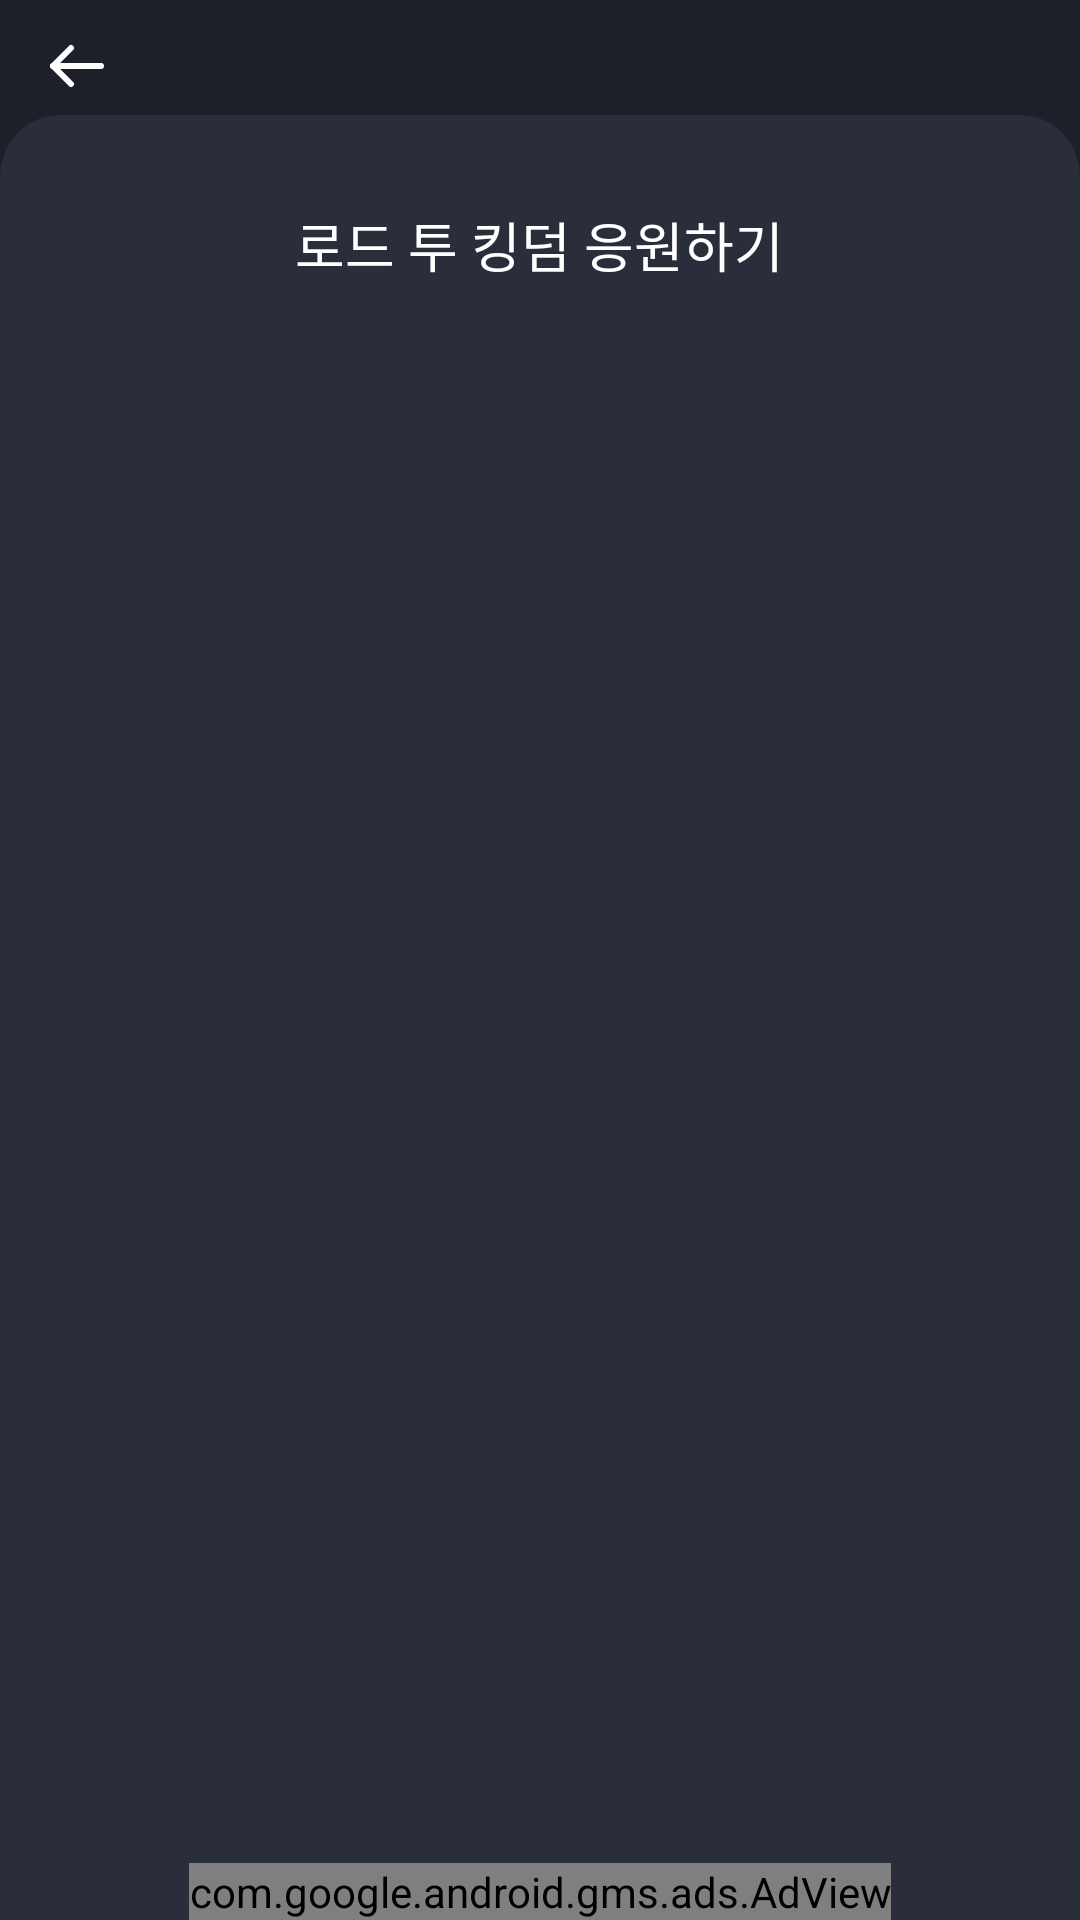

This screen was rendered from an Android layout file. Write that file and the resources it references.
<!-- AndroidManifest.xml: application theme AppTheme -->
<!-- res/layout/activity_road_to_kingdom_cheer_up.xml -->
<?xml version="1.0" encoding="utf-8"?>
<layout xmlns:android="http://schemas.android.com/apk/res/android"
    xmlns:app="http://schemas.android.com/apk/res-auto"
    xmlns:tools="http://schemas.android.com/tools">

    <data>

    </data>

    <androidx.constraintlayout.widget.ConstraintLayout
        android:background="#1d2029"
        android:layout_width="match_parent"
        android:layout_height="match_parent"
        tools:context="com.sabuzak.yeonamplace.cheerupforyou.presentation.roadtokingdom.RoadToKingdomCheerUpActivity">

        <ImageView
            android:id="@+id/iv_road_back"
            android:layout_width="wrap_content"
            android:layout_height="wrap_content"
            android:layout_marginTop="10dp"
            android:src="@drawable/ic_back"
            app:layout_constraintEnd_toEndOf="parent"
            app:layout_constraintHorizontal_bias="0.041"
            app:layout_constraintStart_toStartOf="parent"
            app:layout_constraintTop_toTopOf="parent" />

        <RelativeLayout
            android:id="@+id/tv_making_color_black"
            android:background="@drawable/back"
            android:gravity="center"
            android:layout_width="0dp"
            android:layout_height="0dp"
            app:layout_constraintBottom_toBottomOf="parent"
            app:layout_constraintEnd_toEndOf="parent"
            app:layout_constraintHeight_default="percent"
            app:layout_constraintHeight_percent="0.94"
            app:layout_constraintHorizontal_bias="0.16"
            app:layout_constraintStart_toStartOf="parent"
            app:layout_constraintTop_toTopOf="parent"
            app:layout_constraintVertical_bias="1"
            app:layout_constraintWidth_default="percent"
            app:layout_constraintWidth_percent="1">

            <androidx.core.widget.NestedScrollView
                android:layout_width="match_parent"
                android:layout_height="match_parent">

                <LinearLayout
                    android:descendantFocusability="blocksDescendants"
                    android:orientation="vertical"
                    android:layout_width="match_parent"
                    android:layout_height="match_parent">

                    <TextView
                        android:id="@+id/tv_road_to_kingdom_cheerup"
                        android:layout_marginTop="30dp"
                        android:layout_gravity="center"
                        android:fontFamily="@font/nanum"
                        android:includeFontPadding="false"
                        android:layout_width="wrap_content"
                        android:layout_height="wrap_content"
                        android:textSize="18sp"
                        android:textColor="#ffffff"
                        android:lineSpacingExtra="3sp"
                        android:text="로드 투 킹덤 응원하기" />

                    <androidx.recyclerview.widget.RecyclerView
                        android:layout_marginHorizontal="8dp"
                        android:layout_below="@+id/tv_road_to_kingdom_cheerup"
                        android:layout_marginTop="30dp"
                        android:id="@+id/rl_road_to_kingdom"
                        android:layout_width="match_parent"
                        android:layout_height="match_parent"
                        android:layout_marginBottom="80dp">

                    </androidx.recyclerview.widget.RecyclerView>
                </LinearLayout>

            </androidx.core.widget.NestedScrollView>
        </RelativeLayout>

        <com.google.android.gms.ads.AdView
            android:id="@+id/ad_roadtokingdom"
            android:layout_width="wrap_content"
            android:layout_height="wrap_content"
            android:layout_alignParentBottom="true"
            android:layout_centerHorizontal="true"
            app:adSize="BANNER"
            app:adUnitId="ca-app-pub-3940256099942544/6300978111"
            app:layout_constraintBottom_toBottomOf="parent"
            app:layout_constraintEnd_toEndOf="parent"
            app:layout_constraintStart_toStartOf="parent" />

        
    </androidx.constraintlayout.widget.ConstraintLayout>
</layout>
<!-- resources referenced by this layout -->
<resources>
  <!-- drawable back: png bitmap (drawable-hdpi, 10997 bytes) -->
  <!-- drawable ic_back: png bitmap (drawable-hdpi, 332 bytes) -->
  <style name="AppTheme" parent="Theme.AppCompat.Light.NoActionBar">
          
          <item name="colorPrimary">#1d2029</item>
          <item name="colorPrimaryDark">#1d2029</item>
          <item name="colorAccent">@color/colorAccent</item>
      </style>
  <color name="colorAccent">#03DAC5</color>
</resources>
